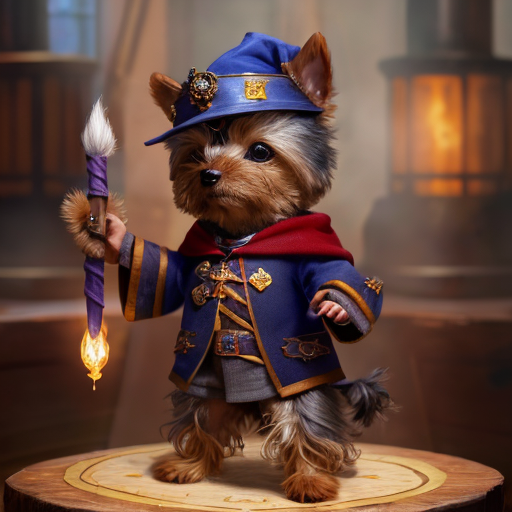
Generation parameters embedded in this image by AUTOMATIC1111 Stable Diffusion web UI or a fork of it (Forge, ...) (PNG 'parameters' text chunk):
, (best quality), ((masterpiece)), (highres), original, extremely detailed 8K wallpaper,

a small yorkshire terrier ,
wearing Harry Potter's clothes and wearing a wizard hat, (standing:1.3),
<lora:pipi:0.9>
Negative prompt: (worst quality), (low quality), (monochrome:1.1),
Steps: 20, Sampler: DPM++ 2S a Karras, CFG scale: 4, Seed: 2746141954, Face restoration: CodeFormer, Size: 512x512, Model hash: 02aecf0c7d, Model: revAnimated_v12